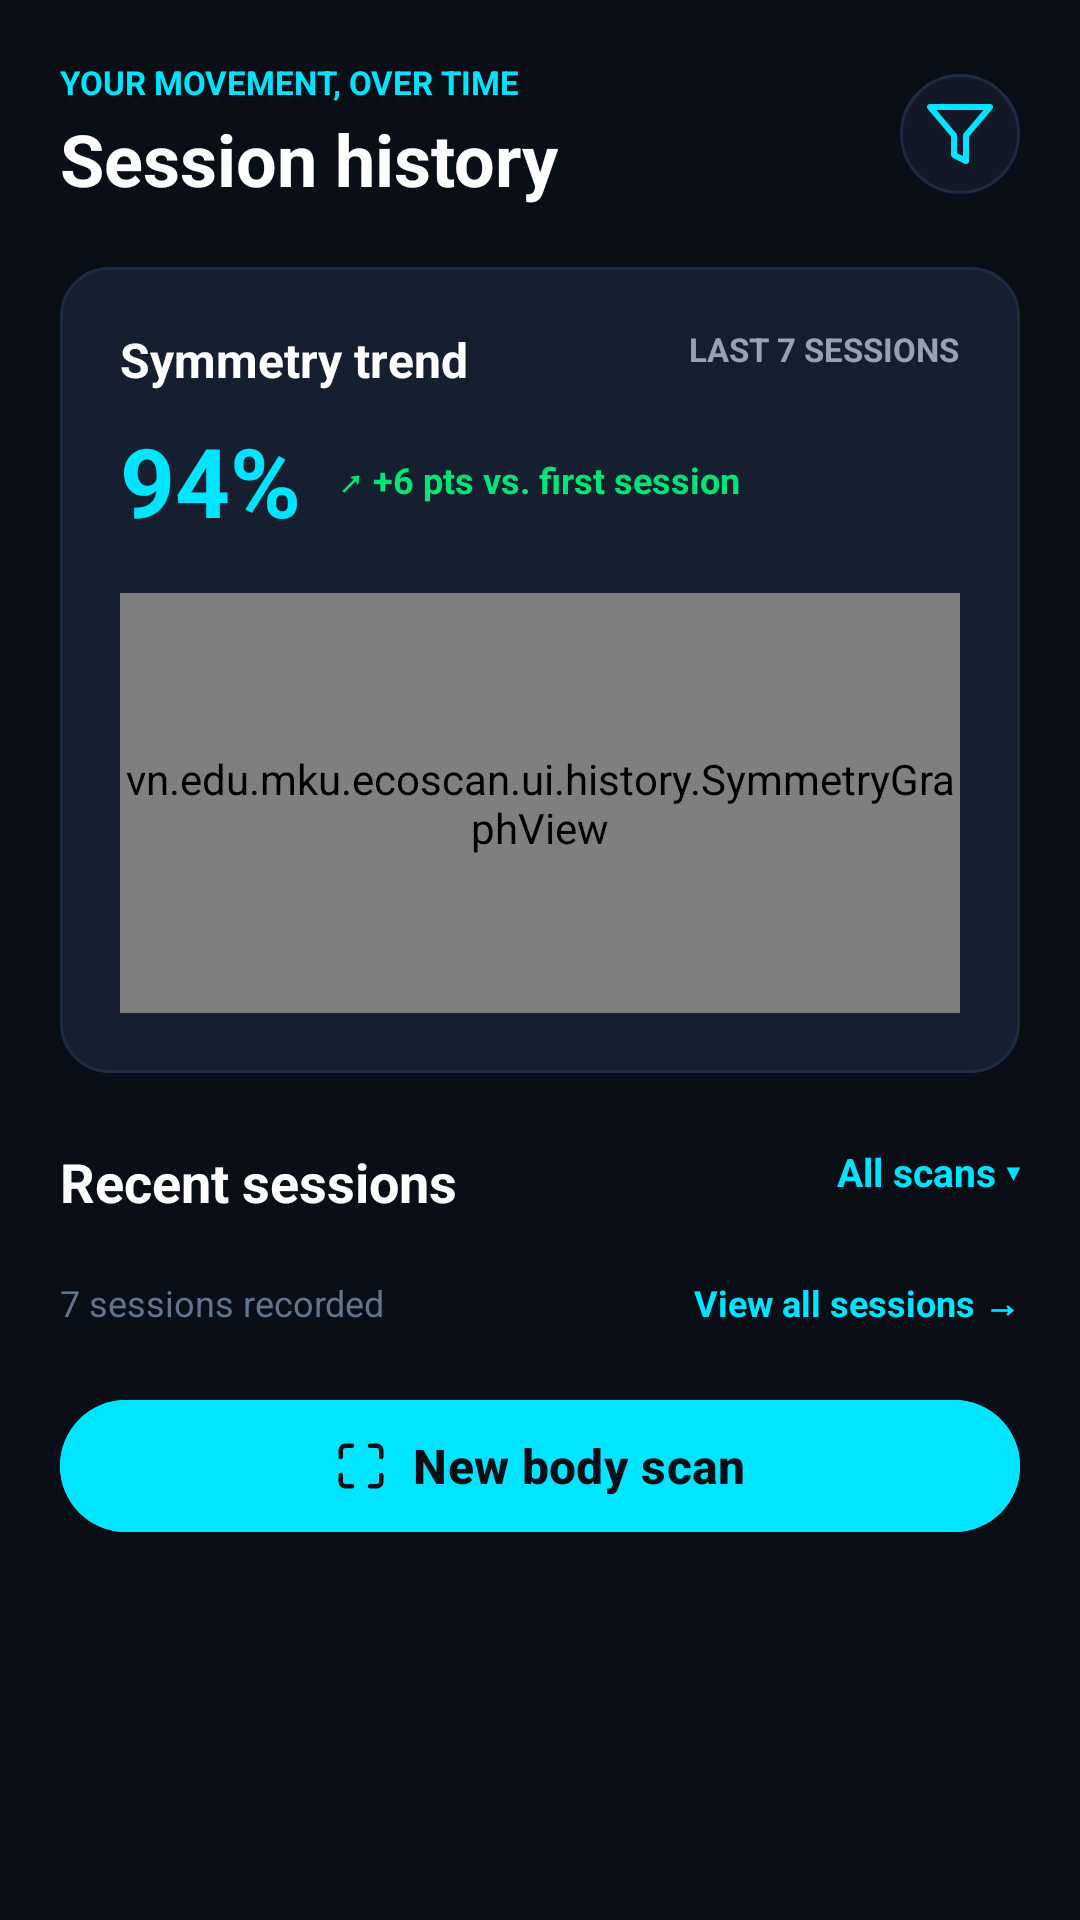

Android layout source for this screen:
<!-- AndroidManifest.xml: application theme Theme.EcoScan -->
<!-- res/layout/fragment_history.xml -->
<?xml version="1.0" encoding="utf-8"?>
<ScrollView xmlns:android="http://schemas.android.com/apk/res/android"
    xmlns:app="http://schemas.android.com/apk/res-auto"
    xmlns:tools="http://schemas.android.com/tools"
    android:layout_width="match_parent"
    android:layout_height="match_parent"
    android:background="@color/dark_bg"
    android:fillViewport="true">

    <androidx.constraintlayout.widget.ConstraintLayout
        android:layout_width="match_parent"
        android:layout_height="wrap_content"
        android:padding="20dp">

        
        <TextView
            android:id="@+id/textHeaderSub"
            android:layout_width="wrap_content"
            android:layout_height="wrap_content"
            android:text="YOUR MOVEMENT, OVER TIME"
            android:textColor="@color/cyan_primary"
            android:textSize="11sp"
            android:textStyle="bold"
            app:layout_constraintStart_toStartOf="parent"
            app:layout_constraintTop_toTopOf="parent" />

        <TextView
            android:id="@+id/textHeaderTitle"
            android:layout_width="wrap_content"
            android:layout_height="wrap_content"
            android:layout_marginTop="2dp"
            android:text="Session history"
            android:textColor="@color/text_white"
            android:textSize="24sp"
            android:textStyle="bold"
            app:layout_constraintStart_toStartOf="parent"
            app:layout_constraintTop_toBottomOf="@id/textHeaderSub" />

        <ImageButton
            android:id="@+id/btnFilter"
            android:layout_width="40dp"
            android:layout_height="40dp"
            android:background="@drawable/bg_segmented_tab_container"
            android:contentDescription="Filter"
            android:src="@drawable/ic_filter"
            app:layout_constraintBottom_toBottomOf="@id/textHeaderTitle"
            app:layout_constraintEnd_toEndOf="parent"
            app:layout_constraintTop_toTopOf="@id/textHeaderSub" />

        
        <LinearLayout
            android:id="@+id/cardTrend"
            android:layout_width="0dp"
            android:layout_height="wrap_content"
            android:layout_marginTop="20dp"
            android:background="@drawable/bg_card_dark"
            android:orientation="vertical"
            android:padding="20dp"
            app:layout_constraintEnd_toEndOf="parent"
            app:layout_constraintStart_toStartOf="parent"
            app:layout_constraintTop_toBottomOf="@id/textHeaderTitle">

            <RelativeLayout
                android:layout_width="match_parent"
                android:layout_height="wrap_content">

                <TextView
                    android:layout_width="wrap_content"
                    android:layout_height="wrap_content"
                    android:text="Symmetry trend"
                    android:textColor="@color/text_white"
                    android:textSize="16sp"
                    android:textStyle="bold" />

                <TextView
                    android:layout_width="wrap_content"
                    android:layout_height="wrap_content"
                    android:layout_alignParentEnd="true"
                    android:text="LAST 7 SESSIONS"
                    android:textColor="@color/text_slate"
                    android:textSize="11sp"
                    android:textStyle="bold" />
            </RelativeLayout>

            <LinearLayout
                android:layout_width="wrap_content"
                android:layout_height="wrap_content"
                android:layout_marginTop="8dp"
                android:gravity="center_vertical"
                android:orientation="horizontal">

                <TextView
                    android:id="@+id/textTrendVal"
                    android:layout_width="wrap_content"
                    android:layout_height="wrap_content"
                    android:text="94%"
                    android:textColor="@color/cyan_primary"
                    android:textSize="32sp"
                    android:textStyle="bold" />

                <TextView
                    android:id="@+id/textTrendDiff"
                    android:layout_width="wrap_content"
                    android:layout_height="wrap_content"
                    android:layout_marginStart="12dp"
                    android:text="↗ +6 pts vs. first session"
                    android:textColor="@color/neon_green"
                    android:textSize="12sp"
                    android:textStyle="bold" />
            </LinearLayout>

            
            <vn.edu.mku.ecoscan.ui.history.SymmetryGraphView
                android:id="@+id/symmetryGraphView"
                android:layout_width="match_parent"
                android:layout_height="140dp"
                android:layout_marginTop="16dp" />

        </LinearLayout>

        
        <RelativeLayout
            android:id="@+id/layoutRecentHeader"
            android:layout_width="match_parent"
            android:layout_height="wrap_content"
            android:layout_marginTop="24dp"
            app:layout_constraintTop_toBottomOf="@id/cardTrend">

            <TextView
                android:layout_width="wrap_content"
                android:layout_height="wrap_content"
                android:text="Recent sessions"
                android:textColor="@color/text_white"
                android:textSize="18sp"
                android:textStyle="bold" />

            <TextView
                android:id="@+id/btnDropdownFilter"
                android:layout_width="wrap_content"
                android:layout_height="wrap_content"
                android:layout_alignParentEnd="true"
                android:text="All scans ▾"
                android:textColor="@color/cyan_primary"
                android:textSize="13sp"
                android:textStyle="bold" />
        </RelativeLayout>

        <androidx.recyclerview.widget.RecyclerView
            android:id="@+id/recyclerHistory"
            android:layout_width="0dp"
            android:layout_height="wrap_content"
            android:layout_marginTop="12dp"
            android:nestedScrollingEnabled="false"
            app:layout_constraintEnd_toEndOf="parent"
            app:layout_constraintStart_toStartOf="parent"
            app:layout_constraintTop_toBottomOf="@id/layoutRecentHeader"
            tools:itemCount="3"
            tools:listitem="@layout/layout_item_history_rv" />

        
        <RelativeLayout
            android:id="@+id/layoutHistoryFooter"
            android:layout_width="match_parent"
            android:layout_height="wrap_content"
            android:layout_marginTop="8dp"
            app:layout_constraintTop_toBottomOf="@id/recyclerHistory">

            <TextView
                android:id="@+id/textSessionsCount"
                android:layout_width="wrap_content"
                android:layout_height="wrap_content"
                android:text="7 sessions recorded"
                android:textColor="@color/text_sub"
                android:textSize="12sp" />

            <TextView
                android:id="@+id/btnViewAllSessions"
                android:layout_width="wrap_content"
                android:layout_height="wrap_content"
                android:layout_alignParentEnd="true"
                android:text="View all sessions →"
                android:textColor="@color/cyan_primary"
                android:textSize="12sp"
                android:textStyle="bold" />
        </RelativeLayout>

        
        <com.google.android.material.button.MaterialButton
            android:id="@+id/btnNewBodyScan"
            android:layout_width="0dp"
            android:layout_height="52dp"
            android:layout_marginTop="20dp"
            android:backgroundTint="@color/cyan_primary"
            android:text="New body scan"
            android:textColor="@color/dark_bg"
            android:textSize="16sp"
            android:textStyle="bold"
            app:cornerRadius="26dp"
            app:icon="@drawable/ic_scan_frame"
            app:iconGravity="textStart"
            app:iconPadding="8dp"
            app:iconTint="@color/dark_bg"
            app:layout_constraintEnd_toEndOf="parent"
            app:layout_constraintStart_toStartOf="parent"
            app:layout_constraintTop_toBottomOf="@id/layoutHistoryFooter" />

    </androidx.constraintlayout.widget.ConstraintLayout>
</ScrollView>
<!-- res/layout/layout_item_history_rv.xml (included above) -->
<?xml version="1.0" encoding="utf-8"?>
<LinearLayout xmlns:android="http://schemas.android.com/apk/res/android"
    xmlns:app="http://schemas.android.com/apk/res-auto"
    android:layout_width="match_parent"
    android:layout_height="wrap_content"
    android:layout_marginBottom="12dp"
    android:background="@drawable/bg_card_dark"
    android:gravity="center_vertical"
    android:orientation="horizontal"
    android:padding="16dp">

    
    <FrameLayout
        android:layout_width="48dp"
        android:layout_height="48dp"
        android:background="@drawable/bg_segmented_tab_container">

        <ImageView
            android:layout_width="28dp"
            android:layout_height="28dp"
            android:layout_gravity="center"
            android:contentDescription="Pose Icon"
            android:src="@drawable/ic_scan_frame"
            app:tint="@color/cyan_primary" />
    </FrameLayout>

    
    <LinearLayout
        android:layout_width="0dp"
        android:layout_height="wrap_content"
        android:layout_marginStart="14dp"
        android:layout_weight="1"
        android:orientation="vertical">

        <TextView
            android:id="@+id/textHistoryTitle"
            android:layout_width="wrap_content"
            android:layout_height="wrap_content"
            android:text="Today, 05 Oct"
            android:textColor="@color/text_white"
            android:textSize="15sp"
            android:textStyle="bold" />

        <TextView
            android:id="@+id/textHistoryDetails"
            android:layout_width="wrap_content"
            android:layout_height="wrap_content"
            android:layout_marginTop="2dp"
            android:text="09:41 AM · 99% confidence"
            android:textColor="@color/text_slate"
            android:textSize="12sp" />

        <TextView
            android:id="@+id/textHistoryBadge"
            android:layout_width="wrap_content"
            android:layout_height="wrap_content"
            android:layout_marginTop="4dp"
            android:text="BP-1042 · Saved just now"
            android:textColor="@color/neon_green"
            android:textSize="11sp"
            android:textStyle="bold" />

    </LinearLayout>

    
    <LinearLayout
        android:layout_width="wrap_content"
        android:layout_height="wrap_content"
        android:gravity="end"
        android:orientation="vertical">

        <TextView
            android:id="@+id/textHistorySymmetry"
            android:layout_width="wrap_content"
            android:layout_height="wrap_content"
            android:text="94%"
            android:textColor="@color/cyan_primary"
            android:textSize="18sp"
            android:textStyle="bold" />

        <TextView
            android:layout_width="wrap_content"
            android:layout_height="wrap_content"
            android:text="symmetry"
            android:textColor="@color/text_slate"
            android:textSize="11sp" />

    </LinearLayout>

    <ImageView
        android:layout_width="20dp"
        android:layout_height="20dp"
        android:layout_marginStart="8dp"
        android:contentDescription="Arrow"
        android:src="@drawable/ic_chevron_right"
        app:tint="@color/text_sub" />

</LinearLayout>
<!-- resources referenced by this layout -->
<resources>
  <color name="cyan_primary">#00E5FF</color>
  <color name="dark_bg">#0A0E17</color>
  <color name="neon_green">#00E676</color>
  <color name="text_slate">#94A3B8</color>
  <color name="text_sub">#64748B</color>
  <color name="text_white">#FFFFFF</color>
  <!-- drawable bg_card_dark (drawable) -->
  <?xml version="1.0" encoding="utf-8"?>
  <shape xmlns:android="http://schemas.android.com/apk/res/android"
      android:shape="rectangle">
      <solid android:color="@color/dark_surface_card" />
      <corners android:radius="16dp" />
      <stroke
          android:width="1dp"
          android:color="@color/dark_card_stroke" />
  </shape>
  <!-- drawable bg_segmented_tab_container (drawable) -->
  <?xml version="1.0" encoding="utf-8"?>
  <shape xmlns:android="http://schemas.android.com/apk/res/android"
      android:shape="rectangle">
      <solid android:color="#131927" />
      <corners android:radius="24dp" />
      <stroke
          android:width="1dp"
          android:color="#1F2B42" />
  </shape>
  <!-- drawable ic_chevron_right (drawable) -->
  <vector xmlns:android="http://schemas.android.com/apk/res/android"
      android:width="24dp"
      android:height="24dp"
      android:viewportWidth="24"
      android:viewportHeight="24">
    <path
        android:pathData="M9,18l6,-6l-6,-6"
        android:strokeWidth="2"
        android:strokeColor="#94A3B8"
        android:strokeLineCap="round"
        android:strokeLineJoin="round"/>
  </vector>
  <!-- drawable ic_filter (drawable) -->
  <vector xmlns:android="http://schemas.android.com/apk/res/android"
      android:width="24dp"
      android:height="24dp"
      android:viewportWidth="24"
      android:viewportHeight="24">
    <path
        android:pathData="M22,3H2l8,9.46V19l4,2v-8.54L22,3z"
        android:strokeWidth="2"
        android:strokeColor="#00E5FF"
        android:strokeLineCap="round"
        android:strokeLineJoin="round"/>
  </vector>
  <!-- drawable ic_scan_frame (drawable) -->
  <vector xmlns:android="http://schemas.android.com/apk/res/android"
      android:width="24dp"
      android:height="24dp"
      android:viewportWidth="24"
      android:viewportHeight="24">
    <path
        android:pathData="M3,8V5a2,2 0 0,1 2,-2h3M16,3h3a2,2 0 0,1 2,2v3M21,16v3a2,2 0 0,1 -2,2h-3M8,21H5a2,2 0 0,1 -2,-2v-3"
        android:strokeWidth="2"
        android:strokeColor="#00E5FF"
        android:strokeLineCap="round"/>
  </vector>
  <style name="Theme.EcoScan" parent="Base.Theme.EcoScan" />
  <color name="dark_surface_card">#161F30</color>
  <color name="dark_card_stroke">#1F2B42</color>
  <style name="Base.Theme.EcoScan" parent="Theme.Material3.Light.NoActionBar">
          <item name="android:statusBarColor">@color/white</item>
          <item name="android:navigationBarColor">@color/white</item>
          <item name="android:windowBackground">@color/white</item>
          <item name="colorPrimary">@color/brand_green</item>
          <item name="colorOnPrimary">@color/white</item>
          <item name="colorPrimaryContainer">@color/brand_mint</item>
          <item name="colorOnPrimaryContainer">@color/brand_green_dark</item>
          <item name="colorSecondary">@color/brand_blue</item>
          <item name="colorSecondaryContainer">@color/brand_mint</item>
          <item name="colorOnSecondaryContainer">@color/brand_green_dark</item>
          <item name="android:textColorPrimary">@color/brand_navy</item>
          <item name="android:textColorSecondary">@color/brand_slate</item>
      </style>
  <color name="white">#FFFFFFFF</color>
  <color name="brand_green">#0AA665</color>
  <color name="brand_mint">#E8F7EF</color>
  <color name="brand_green_dark">#087548</color>
  <color name="brand_blue">#2788CB</color>
  <color name="brand_navy">#10234A</color>
  <color name="brand_slate">#607492</color>
</resources>
